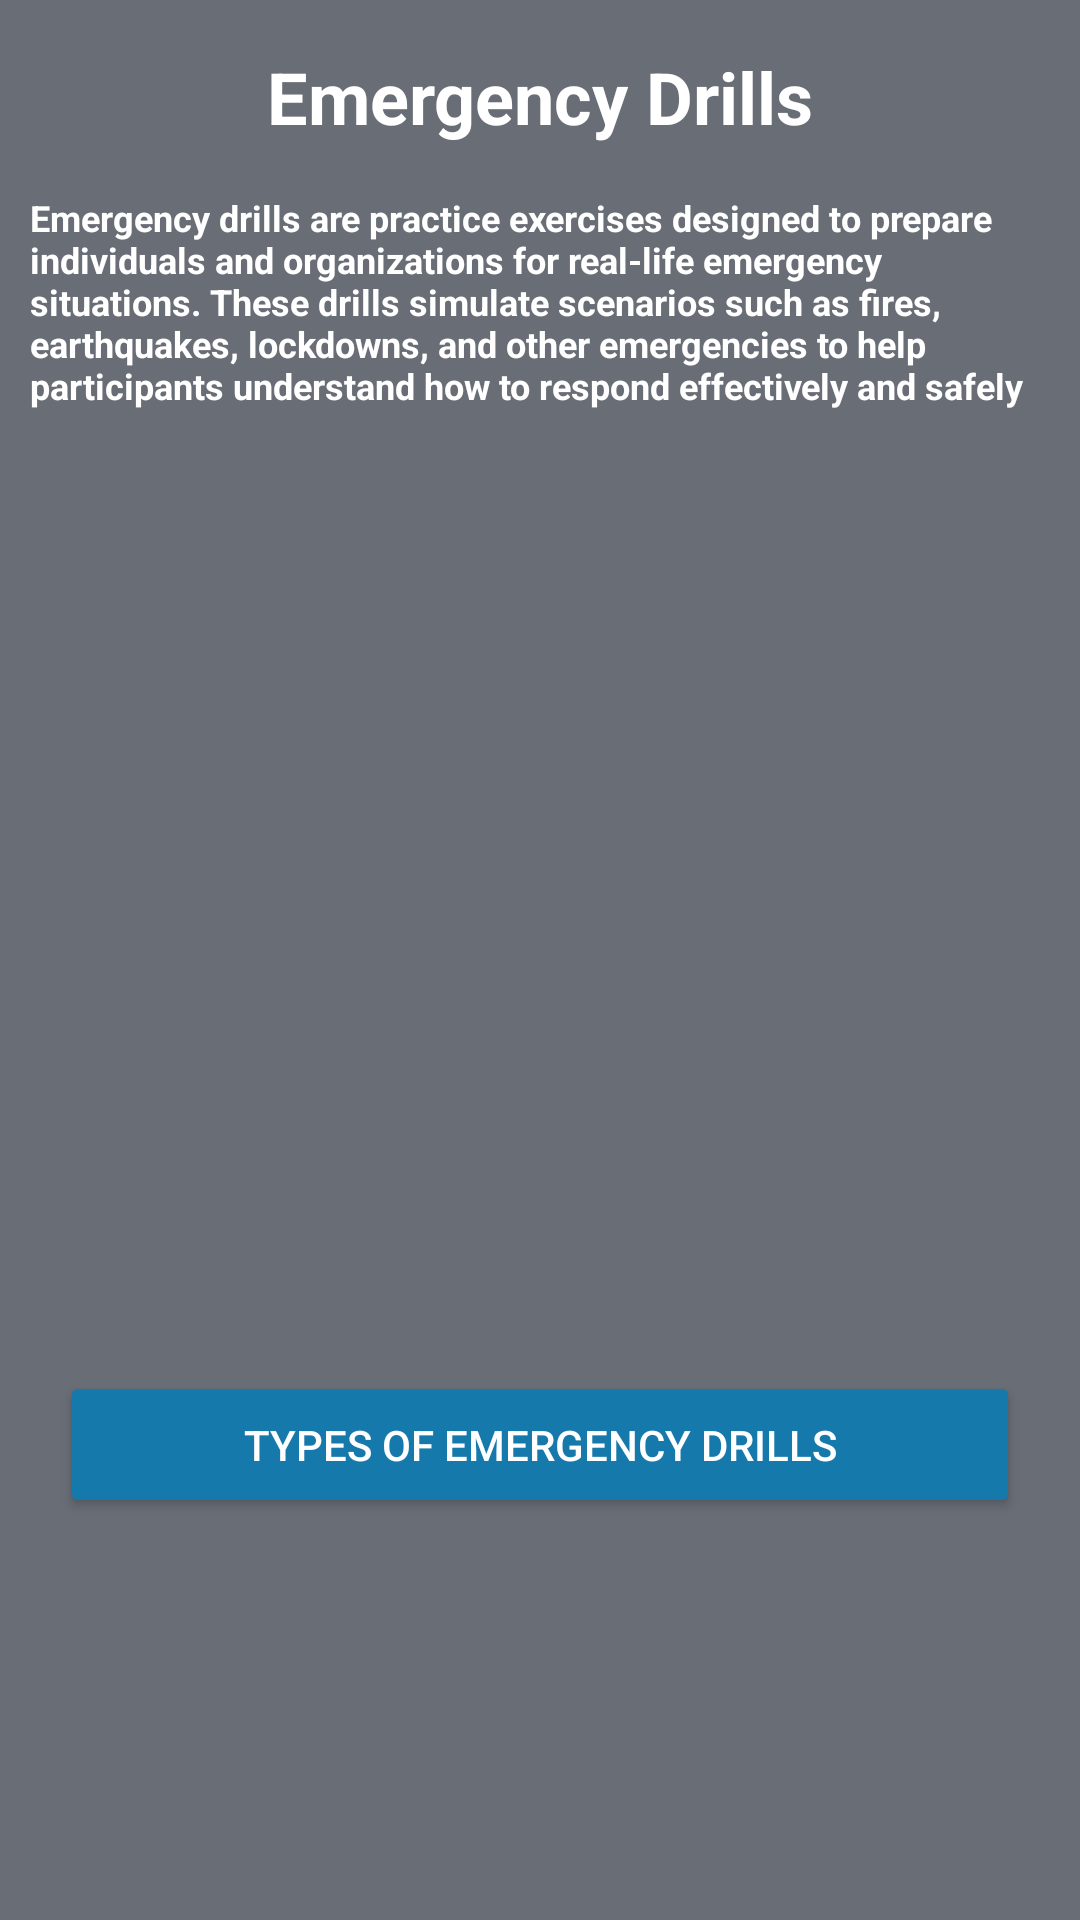

Here is an Android app screen rendered from its layout file. Give the layout XML and the strings, colors and styles it references.
<!-- AndroidManifest.xml: application theme AppTheme -->
<!-- res/layout/emergency_drills.xml -->
<?xml version="1.0" encoding="utf-8"?>
<androidx.constraintlayout.widget.ConstraintLayout xmlns:android="http://schemas.android.com/apk/res/android"
    android:layout_width="match_parent"
    android:layout_height="match_parent"
    xmlns:app="http://schemas.android.com/apk/res-auto"
    android:background="#686D76">

    <TextView
        android:id="@+id/textViewTitle"
        android:layout_width="0dp"
        android:layout_height="wrap_content"
        android:text="Emergency Drills"
        android:textSize="24sp"
        android:textStyle="bold"
        android:textAlignment="center"
        android:textColor="@android:color/white"
        android:layout_marginTop="16dp"
        app:layout_constraintTop_toTopOf="parent"
        app:layout_constraintStart_toStartOf="parent"
        app:layout_constraintEnd_toEndOf="parent"
        app:layout_constraintHorizontal_bias="0.5"/>

    <TextView
        android:id="@+id/textViewDescription"
        android:layout_width="0dp"
        android:layout_height="wrap_content"
        android:text="@string/emergency_drills"
        android:textSize="12sp"
        android:textStyle="bold"
        android:textAlignment="textStart"
        android:layout_marginTop="16dp"
        android:layout_marginStart="10dp"
        android:layout_marginEnd="10dp"
        android:textColor="@android:color/white"
        app:layout_constraintTop_toBottomOf="@id/textViewTitle"
        app:layout_constraintStart_toStartOf="parent"
        app:layout_constraintEnd_toEndOf="parent"
        app:layout_constraintHorizontal_bias="0.5"/>

    <GridView
        android:id="@+id/gridViewDrills"
        android:layout_width="0dp"
        android:layout_height="0dp"
        android:background="#686D76"
        android:numColumns="1"
        android:verticalSpacing="16dp"
        android:horizontalSpacing="16dp"
        android:padding="16dp"
        android:clipToPadding="false"
        android:gravity="center"
        android:isScrollContainer="false"
        android:stretchMode="columnWidth"
        app:layout_constraintTop_toBottomOf="@id/textViewDescription"
        app:layout_constraintStart_toStartOf="parent"
        app:layout_constraintEnd_toEndOf="parent"
        app:layout_constraintBottom_toTopOf="@id/buttonTypes"
        app:layout_constraintHeight_default="wrap"
        app:layout_constraintVertical_bias="0.5"/>

    <Button
        android:id="@+id/buttonTypes"
        android:layout_width="0dp"
        android:layout_height="wrap_content"
        android:text="Types of Emergency Drills"
        android:layout_marginTop="20dp"
        android:layout_marginHorizontal="20dp"
        android:backgroundTint="#1679AB"
        android:textColor="@android:color/white"
        android:padding="15dp"
        app:layout_constraintTop_toBottomOf="@id/gridViewDrills"
        app:layout_constraintStart_toStartOf="parent"
        app:layout_constraintEnd_toEndOf="parent"
        app:layout_constraintBottom_toBottomOf="parent"
        app:layout_constraintHorizontal_bias="0.5"/>
</androidx.constraintlayout.widget.ConstraintLayout>
<!-- resources referenced by this layout -->
<resources>
  <string name="emergency_drills">
      Emergency drills are practice exercises designed to prepare individuals and
      organizations for real-life emergency situations. These drills simulate
      scenarios such as fires, earthquakes, lockdowns, and other emergencies
      to help participants understand how to respond effectively and safely
  </string>
  <style name="AppTheme" parent="Theme.AppCompat.DayNight.NoActionBar">
          
          <item name="colorPrimary">@color/colorPrimary</item>
          <item name="colorPrimaryDark">@color/colorPrimaryDark</item>
          <item name="colorAccent">@color/colorAccent</item>
          
      </style>
  <color name="colorPrimary">#6200EE</color>
  <color name="colorPrimaryDark">#3700B3</color>
  <color name="colorAccent">#03DAC5</color>
</resources>
